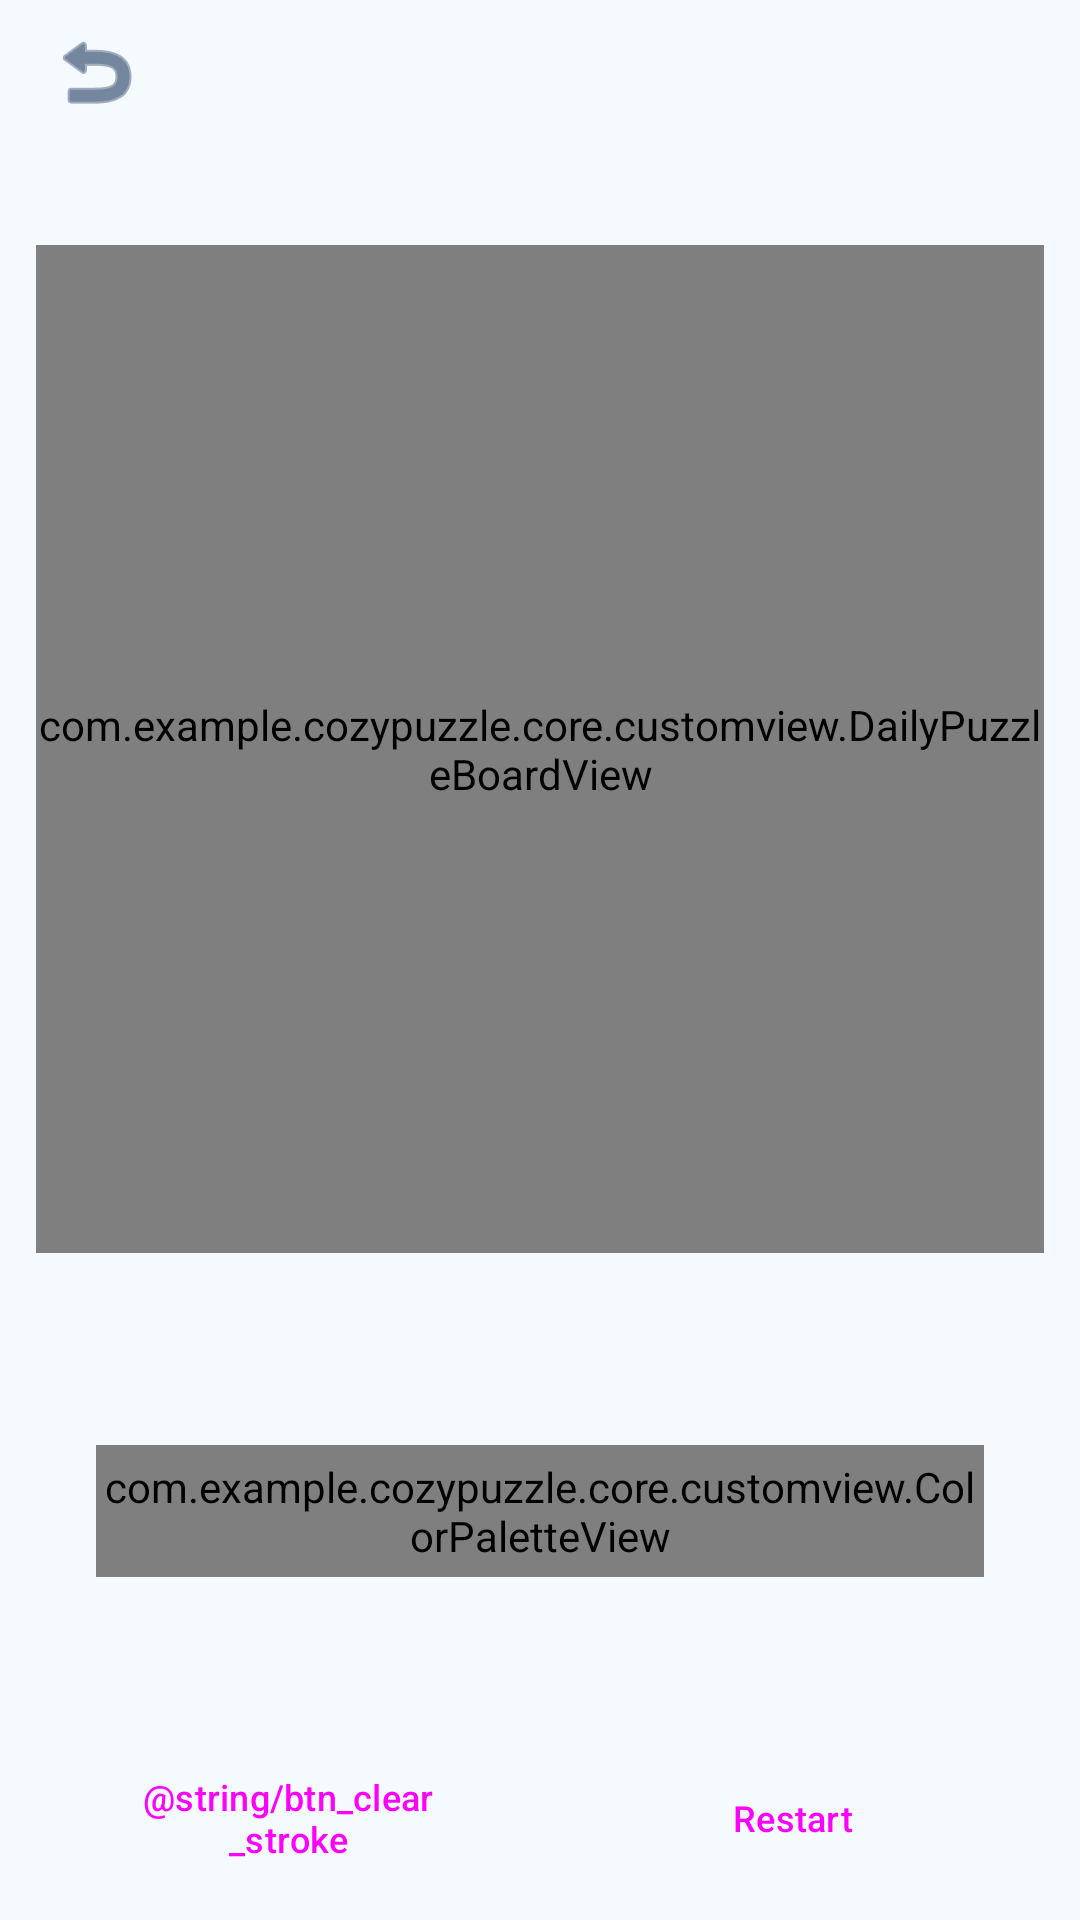

Android layout source for this screen:
<!-- AndroidManifest.xml: application theme Theme.CozyPuzzle -->
<!-- res/layout/fragment_daily_puzzle.xml -->
<?xml version="1.0" encoding="utf-8"?>
<androidx.constraintlayout.widget.ConstraintLayout xmlns:android="http://schemas.android.com/apk/res/android"
    xmlns:app="http://schemas.android.com/apk/res-auto"
    xmlns:tools="http://schemas.android.com/tools"
    android:layout_width="match_parent"
    android:layout_height="match_parent"
    android:background="@color/cozy_cream">

    <ImageButton
        android:id="@+id/btn_back"
        android:layout_width="48dp"
        android:layout_height="48dp"
        android:layout_marginStart="8dp"
        android:background="?attr/selectableItemBackgroundBorderless"
        android:contentDescription="@string/cd_back"
        android:src="@android:drawable/ic_menu_revert"
        app:layout_constraintStart_toStartOf="parent"
        app:layout_constraintTop_toTopOf="parent"
        app:tint="@color/cozy_brown_text" />

    <LinearLayout
        android:id="@+id/title_row"
        android:layout_width="0dp"
        android:layout_height="wrap_content"
        android:layout_marginHorizontal="8dp"
        android:gravity="center"
        android:orientation="vertical"
        app:layout_constraintBottom_toBottomOf="@id/btn_back"
        app:layout_constraintEnd_toEndOf="parent"
        app:layout_constraintStart_toEndOf="@id/btn_back"
        app:layout_constraintTop_toTopOf="@id/btn_back">

        <TextView
            android:id="@+id/daily_title"
            android:layout_width="wrap_content"
            android:layout_height="wrap_content"
            android:ellipsize="end"
            android:maxLines="1"
            android:textColor="@color/cozy_brown_text"
            android:textSize="20sp"
            android:textStyle="bold"
            tools:text="Morning Meadow" />

        <TextView
            android:id="@+id/daily_difficulty"
            android:layout_width="wrap_content"
            android:layout_height="wrap_content"
            android:textColor="@color/cozy_green_dark"
            android:textSize="12sp"
            tools:text="Easy" />
    </LinearLayout>

    <LinearLayout
        android:id="@+id/hud_row"
        android:layout_width="match_parent"
        android:layout_height="wrap_content"
        android:layout_marginHorizontal="16dp"
        android:orientation="horizontal"
        app:layout_constraintTop_toBottomOf="@id/btn_back">

        <TextView
            android:id="@+id/hud_timer"
            android:layout_width="0dp"
            android:layout_height="wrap_content"
            android:layout_weight="1"
            android:gravity="center"
            android:textColor="@color/cozy_brown_text"
            android:textSize="16sp"
            tools:text="⏱ 12s" />

        <TextView
            android:id="@+id/hud_attempts"
            android:layout_width="0dp"
            android:layout_height="wrap_content"
            android:layout_weight="1"
            android:gravity="center"
            android:textColor="@color/cozy_brown_text"
            android:textSize="16sp"
            tools:text="🌸 0 attempts" />
    </LinearLayout>

    <com.example.cozypuzzle.core.customview.DailyPuzzleBoardView
        android:id="@+id/daily_board"
        android:layout_width="0dp"
        android:layout_height="0dp"
        android:layout_margin="12dp"
        app:layout_constraintDimensionRatio="1:1"
        app:layout_constraintEnd_toEndOf="parent"
        app:layout_constraintStart_toStartOf="parent"
        app:layout_constraintTop_toBottomOf="@id/hud_row"
        app:layout_constraintVertical_bias="0.15"
        app:layout_constraintHeight_max="420dp" />

    <TextView
        android:id="@+id/status_hint"
        android:layout_width="wrap_content"
        android:layout_height="wrap_content"
        android:layout_marginVertical="6dp"
        android:textColor="@color/cozy_green_dark"
        android:textSize="15sp"
        app:layout_constraintEnd_toEndOf="parent"
        app:layout_constraintStart_toStartOf="parent"
        app:layout_constraintTop_toBottomOf="@id/daily_board"
        tools:text="Draw from the sprout 🌱 to the blossom 🌼" />

    <com.example.cozypuzzle.core.customview.ColorPaletteView
        android:id="@+id/color_palette"
        android:layout_width="match_parent"
        android:layout_height="44dp"
        android:layout_marginHorizontal="32dp"
        app:layout_constraintBottom_toTopOf="@id/controls_row"
        app:layout_constraintEnd_toEndOf="parent"
        app:layout_constraintStart_toStartOf="parent"
        app:layout_constraintTop_toBottomOf="@id/status_hint"
        app:layout_constraintVertical_bias="0.4" />

    <LinearLayout
        android:id="@+id/controls_row"
        android:layout_width="match_parent"
        android:layout_height="wrap_content"
        android:layout_marginHorizontal="12dp"
        android:layout_marginBottom="10dp"
        android:gravity="center"
        android:orientation="horizontal"
        app:layout_constraintBottom_toBottomOf="parent">

        <Button
            android:id="@+id/btn_clear"
            style="?attr/materialButtonOutlinedStyle"
            android:layout_width="0dp"
            android:layout_height="wrap_content"
            android:layout_marginHorizontal="4dp"
            android:layout_weight="1"
            android:text="@string/btn_clear_stroke"
            android:textSize="12sp" />

        <Button
            android:id="@+id/btn_restart"
            style="?attr/materialButtonOutlinedStyle"
            android:layout_width="0dp"
            android:layout_height="wrap_content"
            android:layout_marginHorizontal="4dp"
            android:layout_weight="1"
            android:text="@string/btn_restart"
            android:textSize="12sp" />
    </LinearLayout>

    <ProgressBar
        android:id="@+id/progress_bar"
        android:layout_width="wrap_content"
        android:layout_height="wrap_content"
        android:visibility="gone"
        app:layout_constraintBottom_toBottomOf="parent"
        app:layout_constraintEnd_toEndOf="parent"
        app:layout_constraintStart_toStartOf="parent"
        app:layout_constraintTop_toTopOf="parent" />

    <TextView
        android:id="@+id/error_text"
        android:layout_width="wrap_content"
        android:layout_height="wrap_content"
        android:text="@string/puzzle_error"
        android:textColor="@color/cozy_blossom_dark"
        android:textSize="16sp"
        android:visibility="gone"
        app:layout_constraintBottom_toBottomOf="parent"
        app:layout_constraintEnd_toEndOf="parent"
        app:layout_constraintStart_toStartOf="parent"
        app:layout_constraintTop_toTopOf="parent" />

    <FrameLayout
        android:id="@+id/completion_overlay"
        android:layout_width="0dp"
        android:layout_height="0dp"
        android:background="#E6FFF3E0"
        android:clickable="true"
        android:focusable="true"
        android:visibility="gone"
        app:layout_constraintBottom_toBottomOf="parent"
        app:layout_constraintEnd_toEndOf="parent"
        app:layout_constraintStart_toStartOf="parent"
        app:layout_constraintTop_toTopOf="parent">

        <ScrollView
            android:layout_width="match_parent"
            android:layout_height="wrap_content"
            android:layout_gravity="center">

            <LinearLayout
                android:layout_width="match_parent"
                android:layout_height="wrap_content"
                android:gravity="center"
                android:orientation="vertical"
                android:padding="24dp">

                <TextView
                    android:layout_width="wrap_content"
                    android:layout_height="wrap_content"
                    android:text="@string/result_celebration"
                    android:textSize="40sp" />

                <TextView
                    android:layout_width="wrap_content"
                    android:layout_height="wrap_content"
                    android:layout_marginTop="8dp"
                    android:text="@string/daily_result_title"
                    android:textColor="@color/cozy_green_dark"
                    android:textSize="26sp"
                    android:textStyle="bold" />

                <TextView
                    android:id="@+id/result_time"
                    android:layout_width="wrap_content"
                    android:layout_height="wrap_content"
                    android:layout_marginTop="16dp"
                    android:textColor="@color/cozy_brown_text"
                    android:textSize="16sp" />

                <TextView
                    android:id="@+id/result_attempts"
                    android:layout_width="wrap_content"
                    android:layout_height="wrap_content"
                    android:layout_marginTop="4dp"
                    android:textColor="@color/cozy_brown_text"
                    android:textSize="16sp" />

                <TextView
                    android:id="@+id/result_color"
                    android:layout_width="wrap_content"
                    android:layout_height="wrap_content"
                    android:layout_marginTop="4dp"
                    android:textColor="@color/cozy_brown_text"
                    android:textSize="16sp" />

                <Button
                    android:id="@+id/btn_retry"
                    android:layout_width="wrap_content"
                    android:layout_height="wrap_content"
                    android:layout_marginTop="24dp"
                    android:text="@string/btn_retry" />

                <Button
                    android:id="@+id/btn_result_home"
                    style="?attr/materialButtonOutlinedStyle"
                    android:layout_width="wrap_content"
                    android:layout_height="wrap_content"
                    android:layout_marginTop="8dp"
                    android:text="@string/btn_home" />
            </LinearLayout>
        </ScrollView>
    </FrameLayout>
</androidx.constraintlayout.widget.ConstraintLayout>
<!-- resources referenced by this layout -->
<resources>
  <color name="cozy_blossom_dark">#FFF06292</color>
  <color name="cozy_brown_text">#FF1E3A5F</color>
  <color name="cozy_cream">#FFF5FAFF</color>
  <color name="cozy_green_dark">#FF558B2F</color>
  <string name="btn_home">Home</string>
  <string name="btn_restart">Restart</string>
  <string name="btn_retry">Play again</string>
  <string name="cd_back">Back</string>
  <string name="puzzle_error">Oops! Could not load this puzzle 🥺</string>
  <string name="result_celebration">🎉</string>
  <style name="Theme.CozyPuzzle" parent="Base.Theme.CozyPuzzle" />
  <style name="Base.Theme.CozyPuzzle" parent="Theme.Material3.DayNight.NoActionBar">
          <item name="colorPrimary">@color/cozy_pastel_blue</item>
          <item name="colorOnPrimary">@color/white</item>
          <item name="colorPrimaryContainer">@color/cozy_pastel_blue_container</item>
          <item name="colorOnPrimaryContainer">@color/cozy_navy_text</item>
          <item name="colorSecondary">@color/cozy_pastel_pink</item>
          <item name="colorOnSecondary">@color/white</item>
          <item name="colorSecondaryContainer">@color/cozy_pastel_pink_light</item>
          <item name="colorOnSecondaryContainer">@color/cozy_pastel_pink_dark</item>
          <item name="colorSurface">@color/white</item>
          <item name="colorOnSurface">@color/cozy_navy_text</item>
          <item name="android:colorBackground">@color/cozy_bg_screen</item>
      </style>
  <color name="cozy_pastel_blue">#FF83D4F7</color>
  <color name="white">#FFFFFFFF</color>
  <color name="cozy_pastel_blue_container">#FFEAF6FD</color>
  <color name="cozy_navy_text">#FF1E3A5F</color>
  <color name="cozy_pastel_pink">#FFFFB6D2</color>
  <color name="cozy_pastel_pink_light">#FFFFE8F0</color>
  <color name="cozy_pastel_pink_dark">#FFF06292</color>
  <color name="cozy_bg_screen">#FFF5FAFF</color>
</resources>
